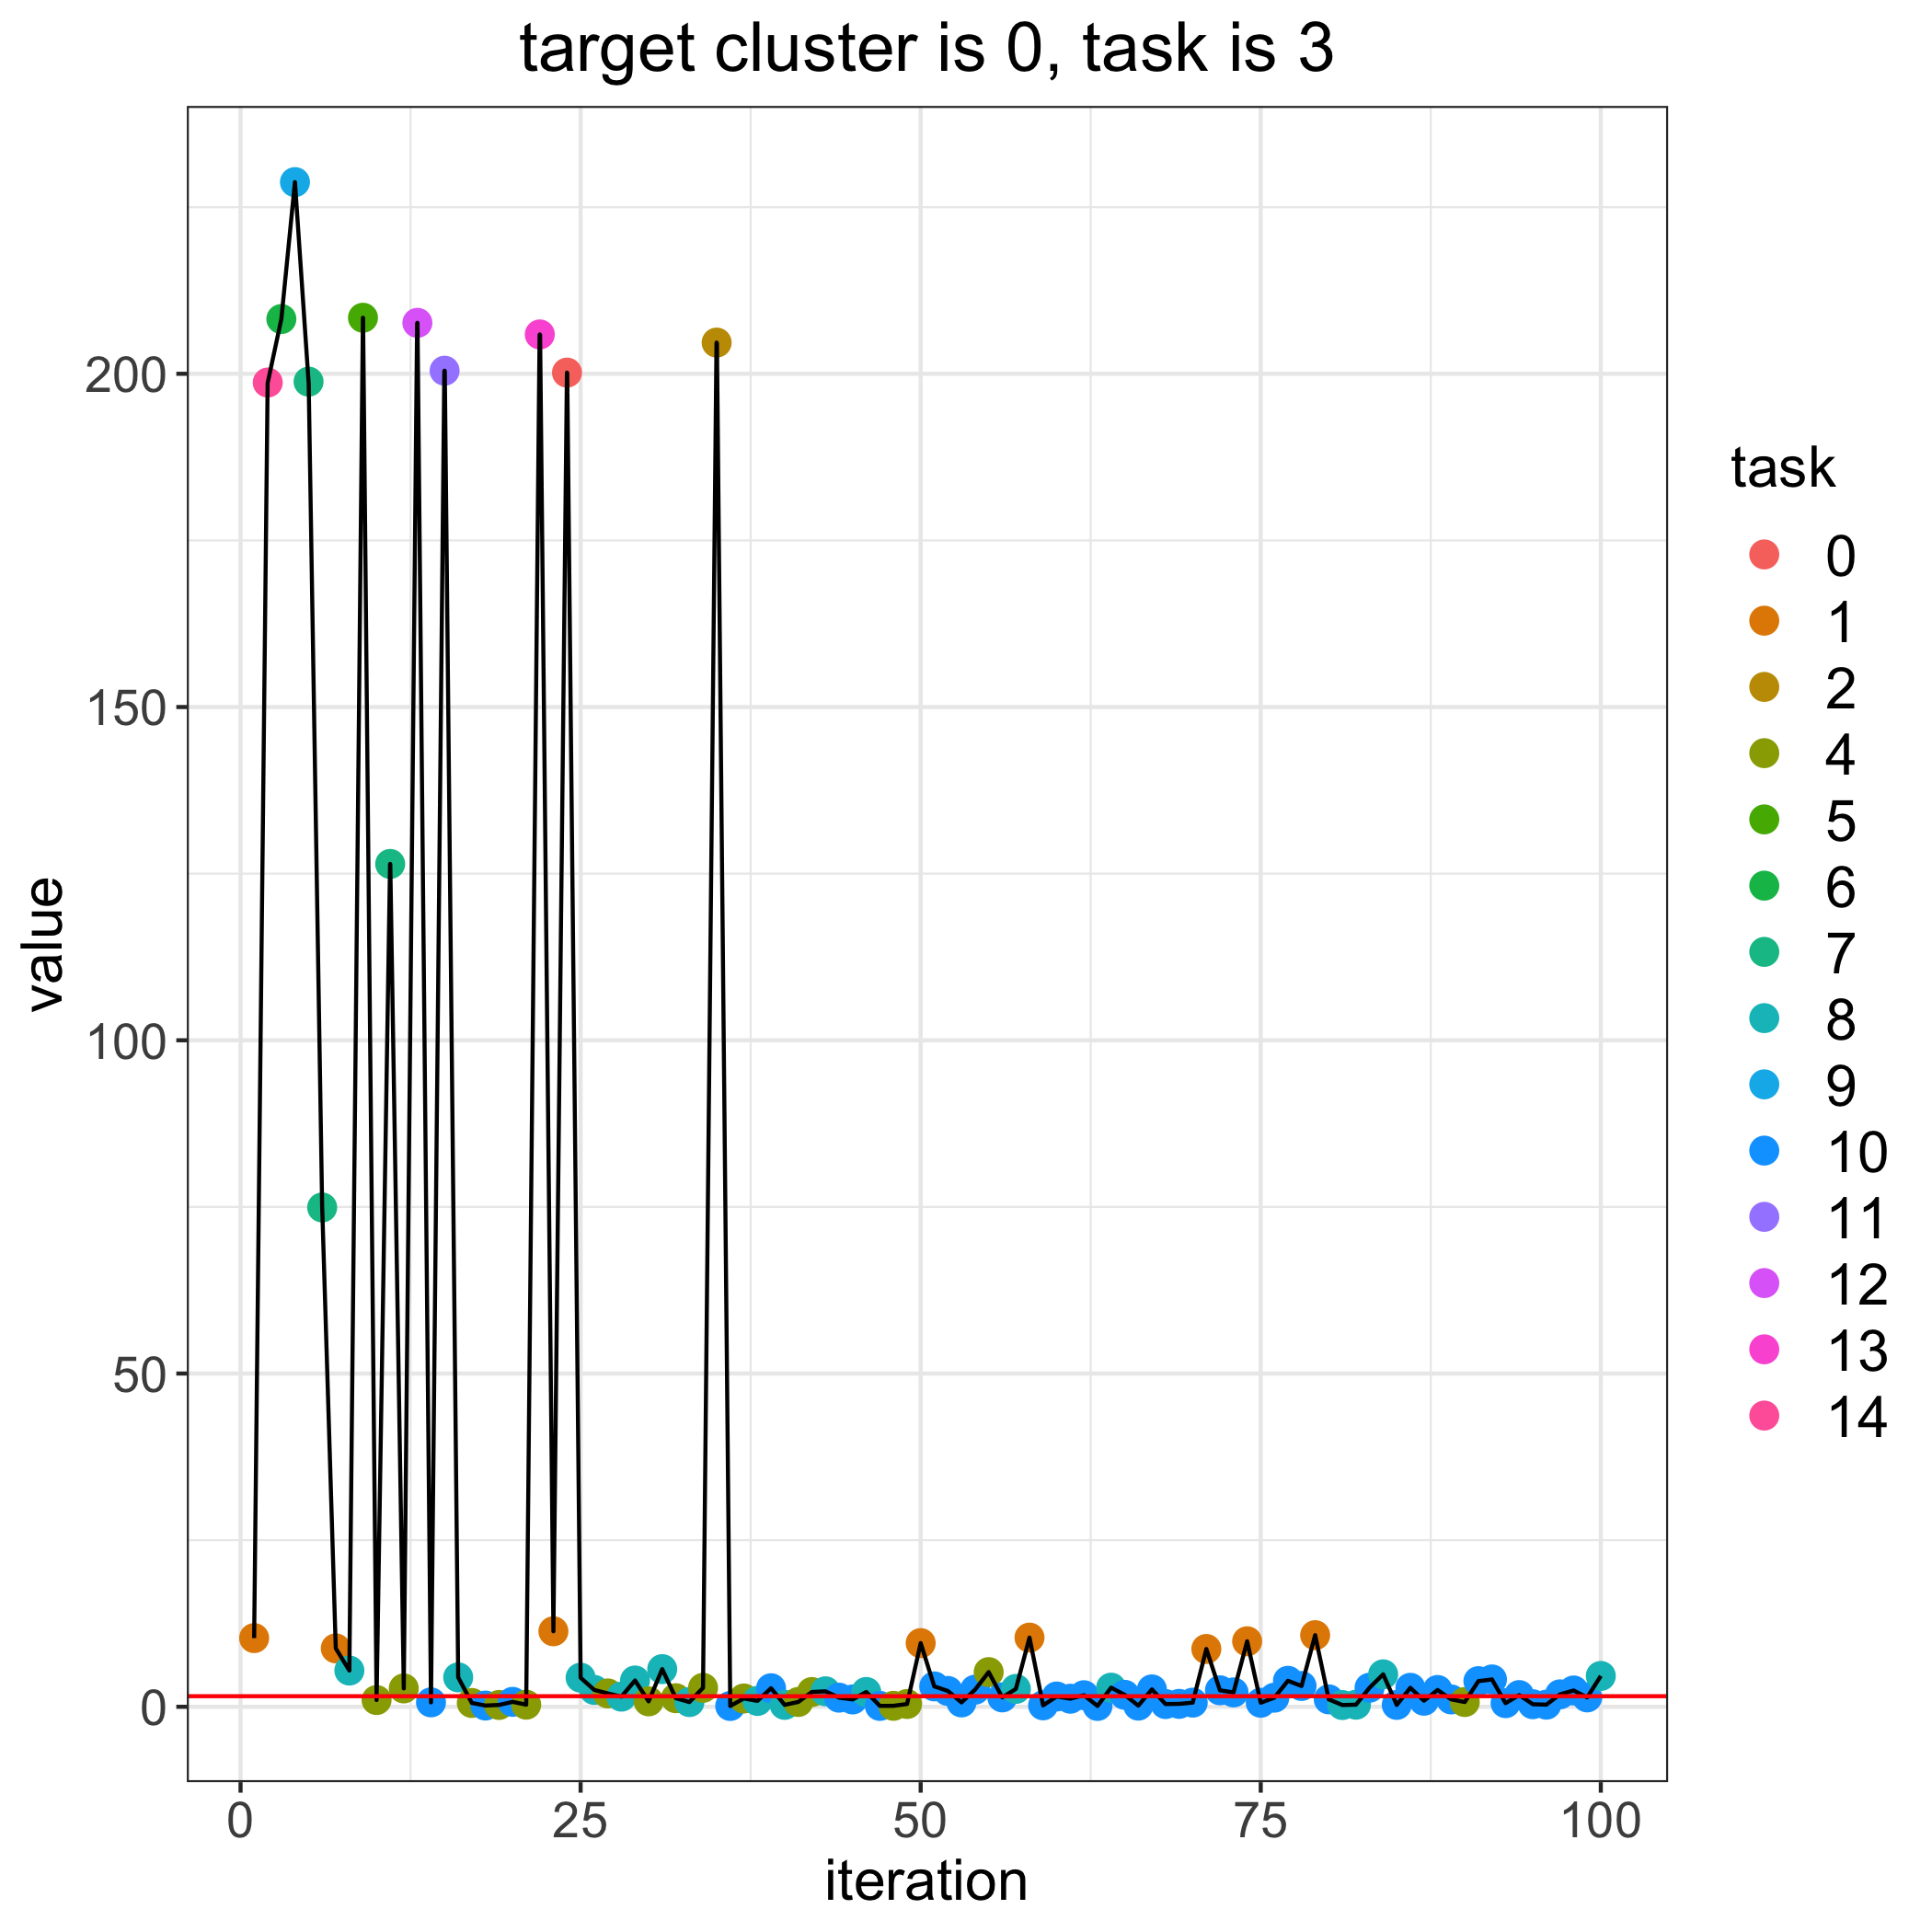

The data file committed next to this chart (first rows):
, losses, bandit_selects
0, 1.587, 
1, 10.31, 1.0
2, 198.7, 14.0
3, 208.2, 6.0
4, 228.8, 9.0
5, 198.8, 7.0
6, 74.92, 7.0
7, 8.765, 1.0
8, 5.436, 8.0
9, 208.4, 5.0
10, 1.012, 4.0
11, 126.5, 7.0
12, 2.753, 4.0
13, 207.6, 12.0
14, 0.6624, 10.0
15, 200.5, 11.0
16, 4.412, 8.0
17, 0.5744, 4.0
18, 0.1854, 10.0
19, 0.2731, 4.0
20, 0.7398, 10.0
21, 0.315, 4.0
22, 205.9, 13.0
23, 11.33, 1.0
24, 200.2, 0.0
25, 4.367, 8.0
26, 2.532, 8.0
27, 2.003, 4.0
28, 1.522, 8.0
29, 3.945, 8.0
30, 0.8147, 4.0
31, 5.651, 8.0
32, 1.285, 4.0
33, 0.7073, 8.0
34, 2.841, 4.0
35, 204.7, 2.0
36, 0.1203, 10.0
37, 1.245, 4.0
38, 0.8811, 8.0
39, 2.782, 10.0
40, 0.2857, 8.0
41, 0.7254, 4.0
42, 2.214, 4.0
43, 2.323, 8.0
44, 1.368, 10.0
45, 1.099, 10.0
46, 2.221, 8.0
47, 0.1314, 10.0
48, 0.1454, 4.0
49, 0.4184, 4.0
50, 9.553, 1.0
51, 3.059, 10.0
52, 2.373, 10.0
53, 0.6529, 10.0
54, 2.569, 10.0
55, 5.203, 4.0
56, 1.409, 10.0
57, 2.679, 8.0
58, 10.38, 1.0
59, 0.2149, 10.0
... 41 more rows
